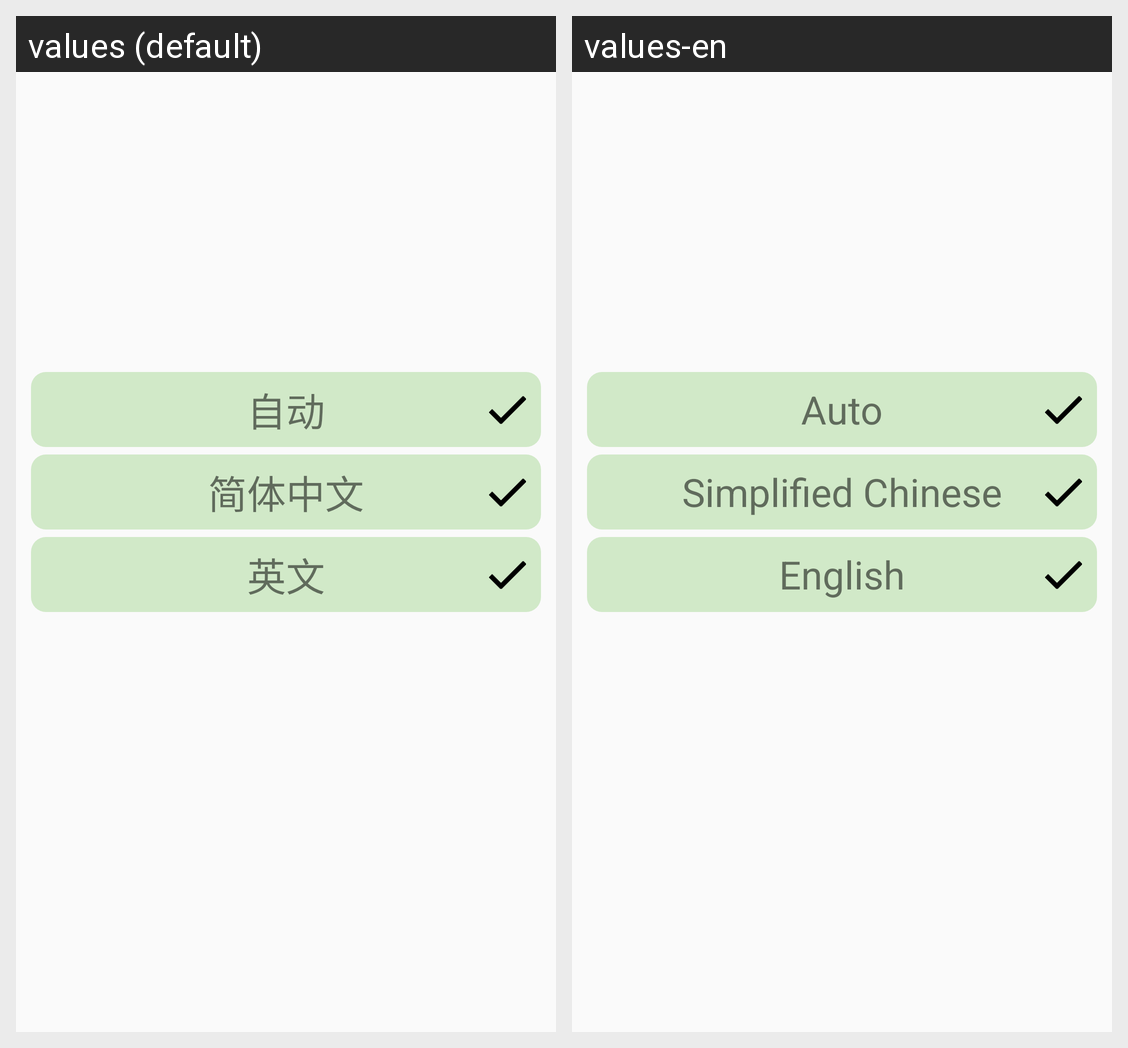

Strings drawn on this Android screen and how each of the app's shown locales translates them:
Android screen res/layout/activity_language.xml rendered under 2 locales, left to right: values (default), values-en. Device: Nexus 5 (rendered at 1080×1920; each locale shown at half size, 540×960, under a caption strip naming it); theme AppTheme.
Strings drawn on this screen, with the default value and each locale's value (text and hints the layout hard-codes, and strings that could not be matched under every locale, appear in the picture but are not listed):

language_auto
  values: 自动
  values-en: Auto

language_chinese
  values: 简体中文
  values-en: Simplified Chinese

language_english
  values: 英文
  values-en: English
